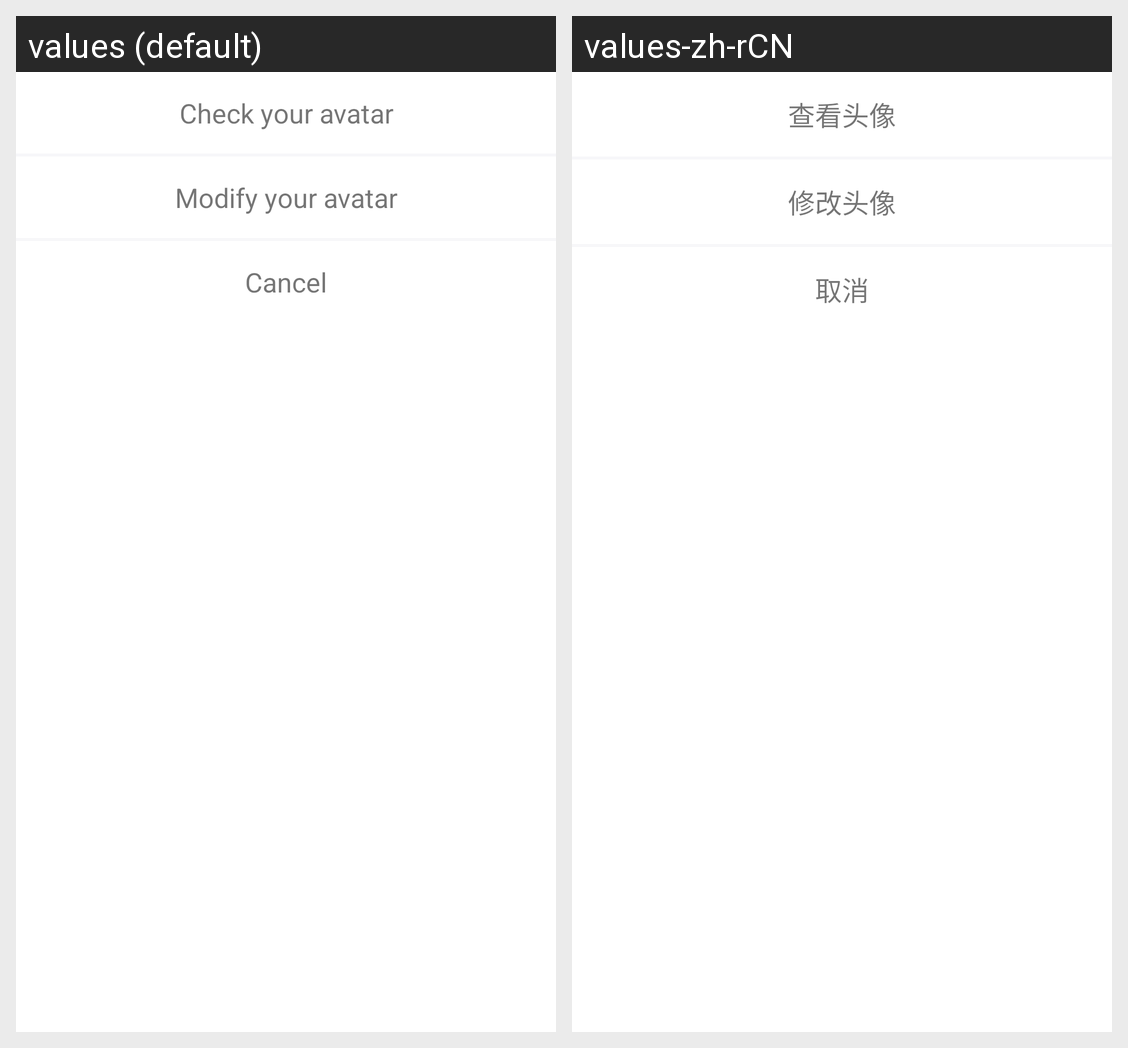

The same Android screen rendered under two of its app's locales, left to right. List the strings drawn on it with the default value and each locale's translation.
Android screen res/layout/dialog_bottom_sheet_avatar_operate.xml rendered under 2 locales, left to right: values (default), values-zh-rCN. Device: Nexus 5 (rendered at 1080×1920; each locale shown at half size, 540×960, under a caption strip naming it); theme Theme.MaterialComponents.DayNight.NoActionBar.
Strings drawn on this screen, with the default value and each locale's value (text and hints the layout hard-codes, and strings that could not be matched under every locale, appear in the picture but are not listed):

check_avatar
  values: Check your avatar
  values-zh-rCN: 查看头像

modify_avatar
  values: Modify your avatar
  values-zh-rCN: 修改头像

cancel_string
  values: Cancel
  values-zh-rCN: 取消
